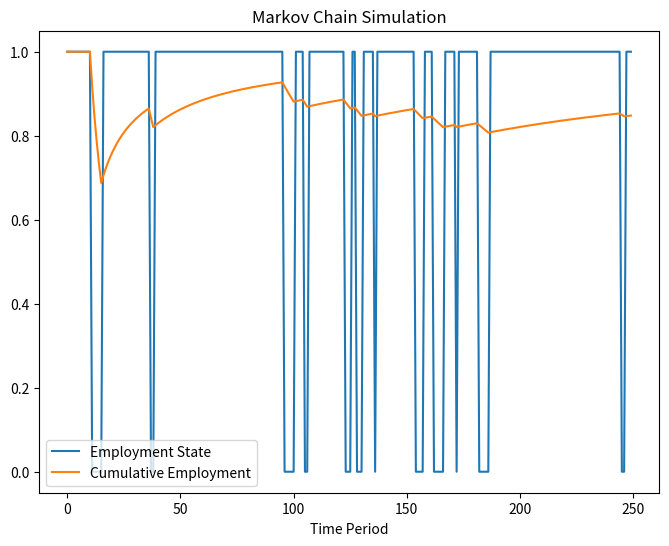

Python code for this plot:
#Math Methods Recitation, November 9, 2017: Markov Chain Example

import numpy as np
import matplotlib.pyplot as plt

def MarkovMatrix(alpha, beta):
    #alpha = P(unemployed worker finds a job)
    #beta = P(employed worker loses a job)
    return np.array([[1-alpha, alpha],[beta, 1-beta]])

#Construct a particular matrix

alpha, beta = 0.3, 0.05
P = MarkovMatrix(alpha, beta)

#Simulate the Markov chain for T periods

states = np.array((0,1))
init_state = states[1] #Begin unemployed
num_periods = 250
chain = np.zeros(num_periods, dtype = int)
chain[0] = init_state
for i in range(1,num_periods):
    chain[i] = np.random.choice(states,1, p = P[chain[i-1]])
    
#Plot the resulting chain and the fraction of time employed   

fig, ax = plt.subplots(figsize = (8,6))
periods = np.arange(num_periods)
ax.plot(periods, chain, label = 'Employment State')
emp_frac = np.cumsum(chain)/(1+periods)
ax.plot(periods, emp_frac, label = 'Cumulative Employment')
ax.set_title('Markov Chain Simulation')
ax.set_xlabel('Time Period')
plt.legend(loc = 3)
plt.show()


#Plot the transition matrix for many periods ahead

np.set_printoptions(precision = 2)
for i in range(1,15):
    print('The %s period transition matrix is:\n %s'%(i, np.linalg.matrix_power(P,i)))
